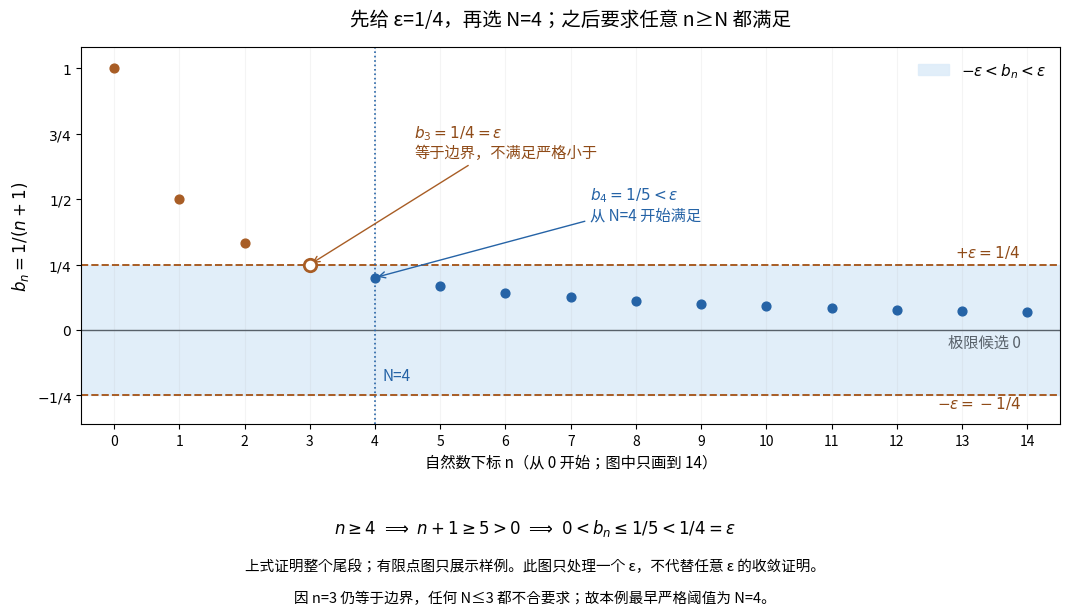

Generate this figure with matplotlib: (Note: this script raises an exception after producing the figure.)
"""Exact rational witnesses for an epsilon-tail illustration; finite plot only."""
from fractions import Fraction as F
from pathlib import Path
import matplotlib
matplotlib.use('Agg')
import matplotlib.pyplot as plt
from matplotlib.font_manager import FontProperties
from matplotlib.text import Text


def draw_real_sequence_epsilon(out):
    epsilon = F(1, 4)
    threshold = 4
    indices = tuple(range(15))
    values = tuple(F(1, n + 1) for n in indices)
    assert epsilon > 0
    assert values[3] == epsilon
    assert not abs(values[3]) < epsilon
    assert values[threshold] == F(1, 5) < epsilon
    assert all(abs(values[n]) < epsilon for n in indices if n >= threshold)
    assert all(not abs(values[n]) < epsilon for n in indices if n < threshold)
    # These assertions check plotted inputs, not a universal tail theorem.
    # For every natural n >= 4, n+1 >= 5 > 0 implies
    # 0 < 1/(n+1) <= 1/5 < 1/4. This is the exact tail proof.
    fig, ax = plt.subplots(figsize=(10.8, 6.3))
    eps_display = float(epsilon)
    ax.axhspan(-eps_display, eps_display, color='#dcecf9', alpha=.85,
               label=r'$-\varepsilon<b_n<\varepsilon$')
    ax.axhline(eps_display, color='#a85d25', linestyle='--', linewidth=1.4)
    ax.axhline(-eps_display, color='#a85d25', linestyle='--', linewidth=1.4)
    ax.axhline(0, color='#58616a', linewidth=1)
    ax.axvline(threshold, color='#2563a6', linestyle=':', linewidth=1.2)
    # Conversion to float is restricted to the display, after exact checks.
    ax.scatter(indices[:3], [float(x) for x in values[:3]],
               color='#a85d25', s=40, zorder=4)
    ax.scatter([3], [float(values[3])], facecolors='white',
               edgecolors='#a85d25', linewidths=2, s=80, zorder=5)
    ax.scatter(indices[threshold:], [float(x) for x in values[threshold:]],
               color='#2563a6', s=40, zorder=4)
    ax.annotate(r'$b_3=1/4=\varepsilon$' + '\n等于边界，不满足严格小于',
                (3, float(values[3])), xytext=(4.6, .66),
                arrowprops={'arrowstyle': '->', 'color': '#a85d25'},
                color='#8f4b18', fontsize=11)
    ax.annotate(r'$b_4=1/5<\varepsilon$' + '\n从 N=4 开始满足',
                (4, float(values[4])), xytext=(7.3, .42),
                arrowprops={'arrowstyle': '->', 'color': '#2563a6'},
                color='#2563a6', fontsize=11)
    ax.text(13.9, .28, r'$+\varepsilon=1/4$', ha='right',
            color='#8f4b18', fontsize=11)
    ax.text(13.9, -.30, r'$-\varepsilon=-1/4$', ha='right',
            color='#8f4b18', fontsize=11)
    ax.text(13.9, -.065, '极限候选 0', ha='right',
            color='#58616a', fontsize=11)
    ax.text(4.12, -.19, 'N=4', color='#2563a6', fontsize=11)
    ax.set_xlim(-.5, 14.5)
    ax.set_ylim(-.36, 1.08)
    ax.set_xticks(indices)
    ax.set_yticks([-.25, 0, .25, .5, .75, 1])
    ax.set_yticklabels([r'$-1/4$', r'$0$', r'$1/4$',
                        r'$1/2$', r'$3/4$', r'$1$'])
    ax.set_xlabel('自然数下标 n（从 0 开始；图中只画到 14）', fontsize=11)
    ax.set_ylabel(r'$b_n=1/(n+1)$', fontsize=12)
    ax.grid(axis='x', alpha=.13)
    ax.set_title('先给 ε=1/4，再选 N=4；之后要求任意 n≥N 都满足',
                 fontsize=14, pad=16)
    ax.legend(loc='upper right', frameon=False, fontsize=11)
    fig.text(.5, .145,
             r'$n\geq4\ \Longrightarrow\ n+1\geq5>0'
             r'\ \Longrightarrow\ 0<b_n\leq1/5<1/4=\varepsilon$',
             ha='center', fontsize=12)
    fig.text(.5, .085,
             '上式证明整个尾段；有限点图只展示样例。'
             '此图只处理一个 ε，不代替任意 ε 的收敛证明。',
             ha='center', fontsize=10.5)
    fig.text(.5, .035,
             '因 n=3 仍等于边界，任何 N≤3 都不合要求；'
             '故本例最早严格阈值为 N=4。',
             ha='center', fontsize=10.5)
    font = '/usr/share/fonts/opentype/noto/NotoSansCJK-Regular.ttc'
    for label in fig.findobj(Text):
        label.set_fontproperties(FontProperties(fname=font,
                                                size=label.get_fontsize()))
    fig.tight_layout(rect=(0, .22, 1, 1))
    out = Path(out)
    out.mkdir(parents=True, exist_ok=True)
    fig.savefig(out / 'b2_real_sequence_epsilon.png', dpi=180,
                bbox_inches='tight', facecolor='white')
    plt.close(fig)


if __name__ == '__main__':
    draw_real_sequence_epsilon('/tmp/real-sequence-epsilon-figure')
